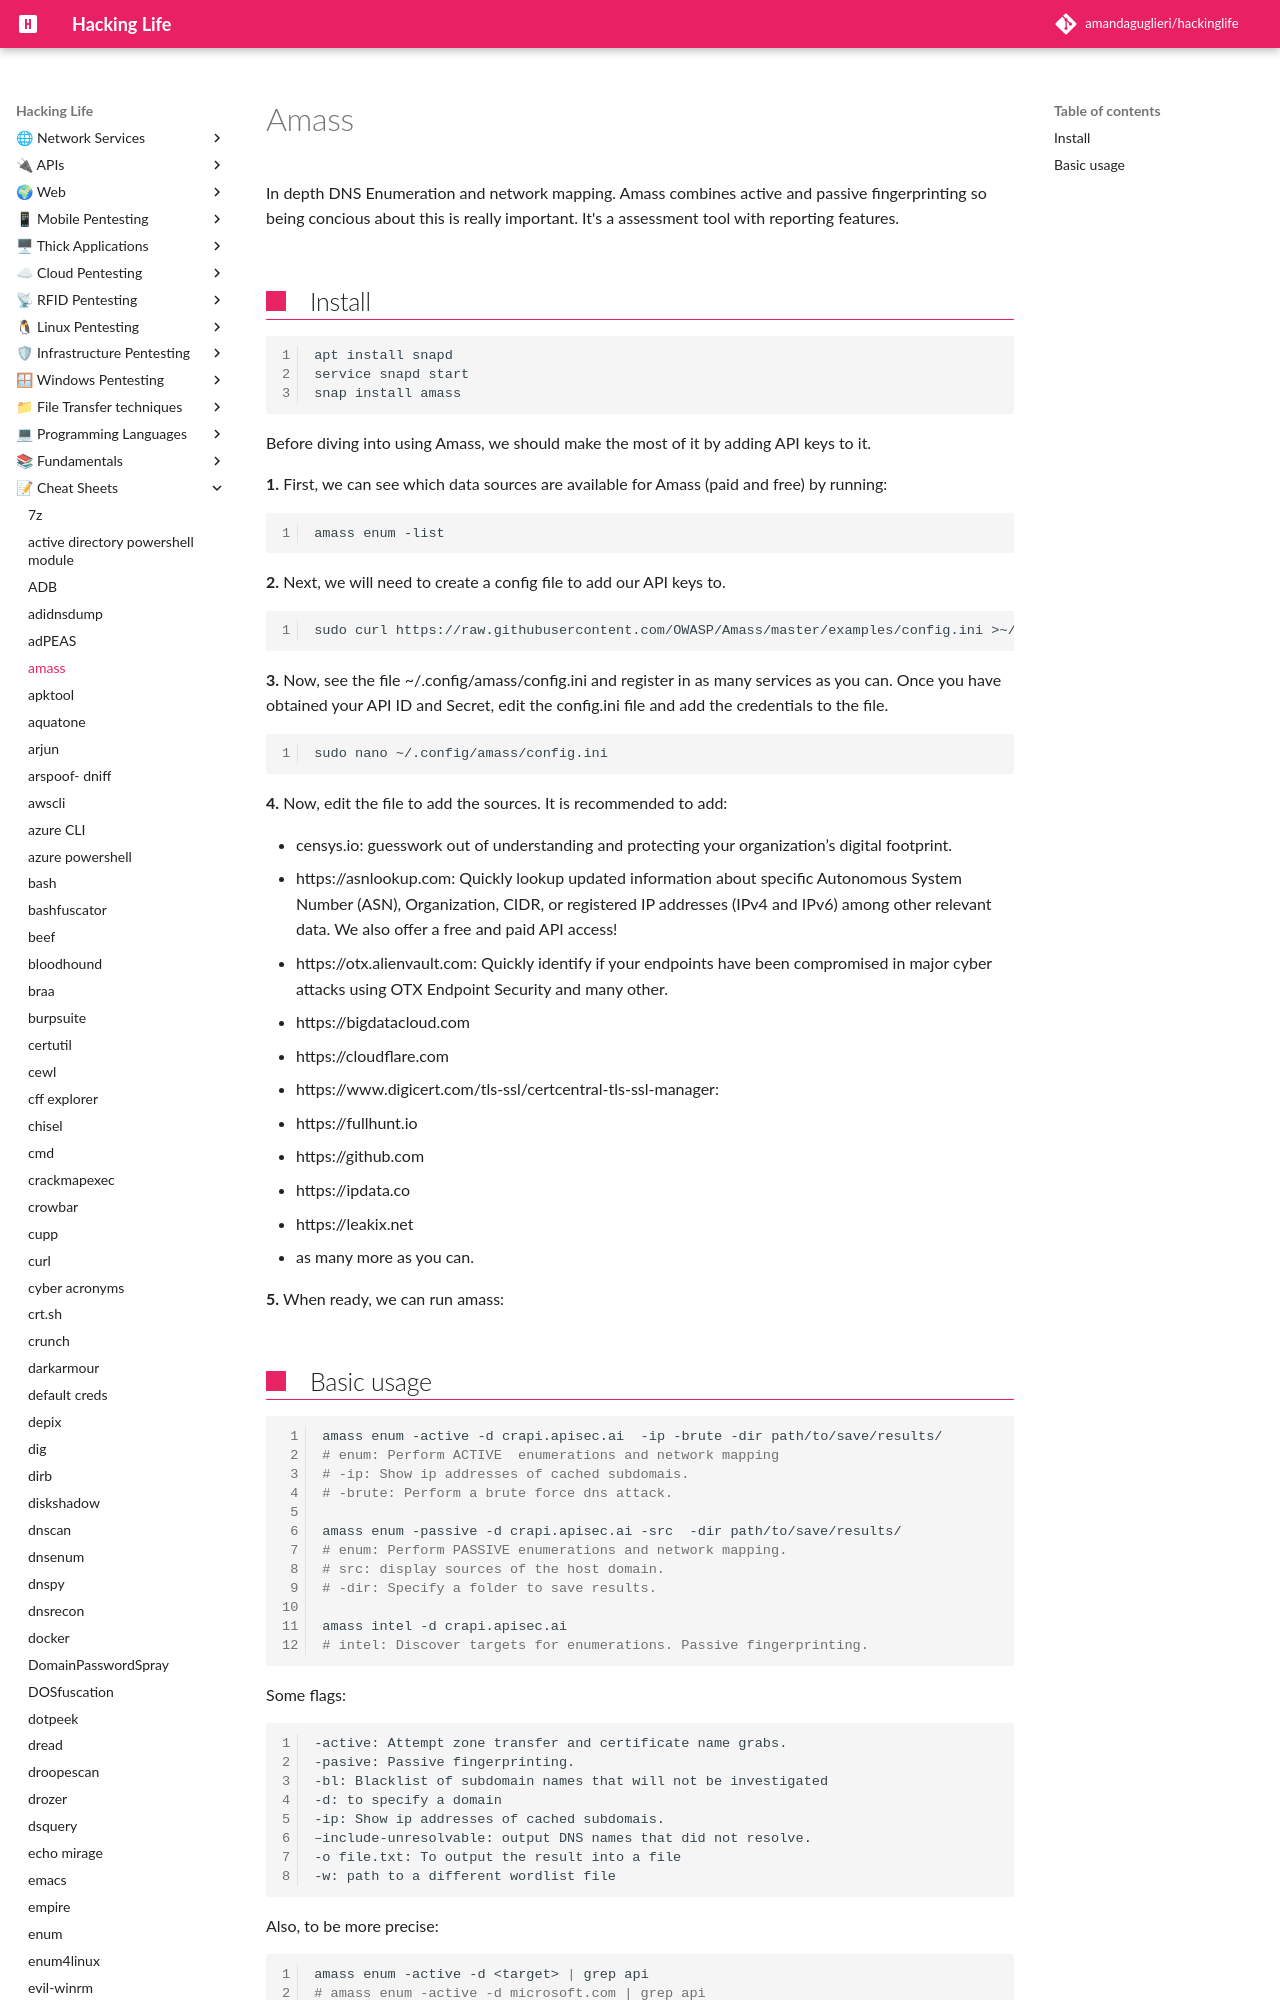

repository: amandaguglieri/hackinglife · page: amass/index.html · generator: mkdocs

---
title: "Amass"
author: amandaguglieri
draft: false
TableOfContents: true
tags:
  - dns enumeration
  - enumeration
  - tools
---

# Amass

In depth DNS Enumeration and network mapping. Amass combines active and passive fingerprinting so being concious about this is really important. It's a assessment tool with reporting features.
